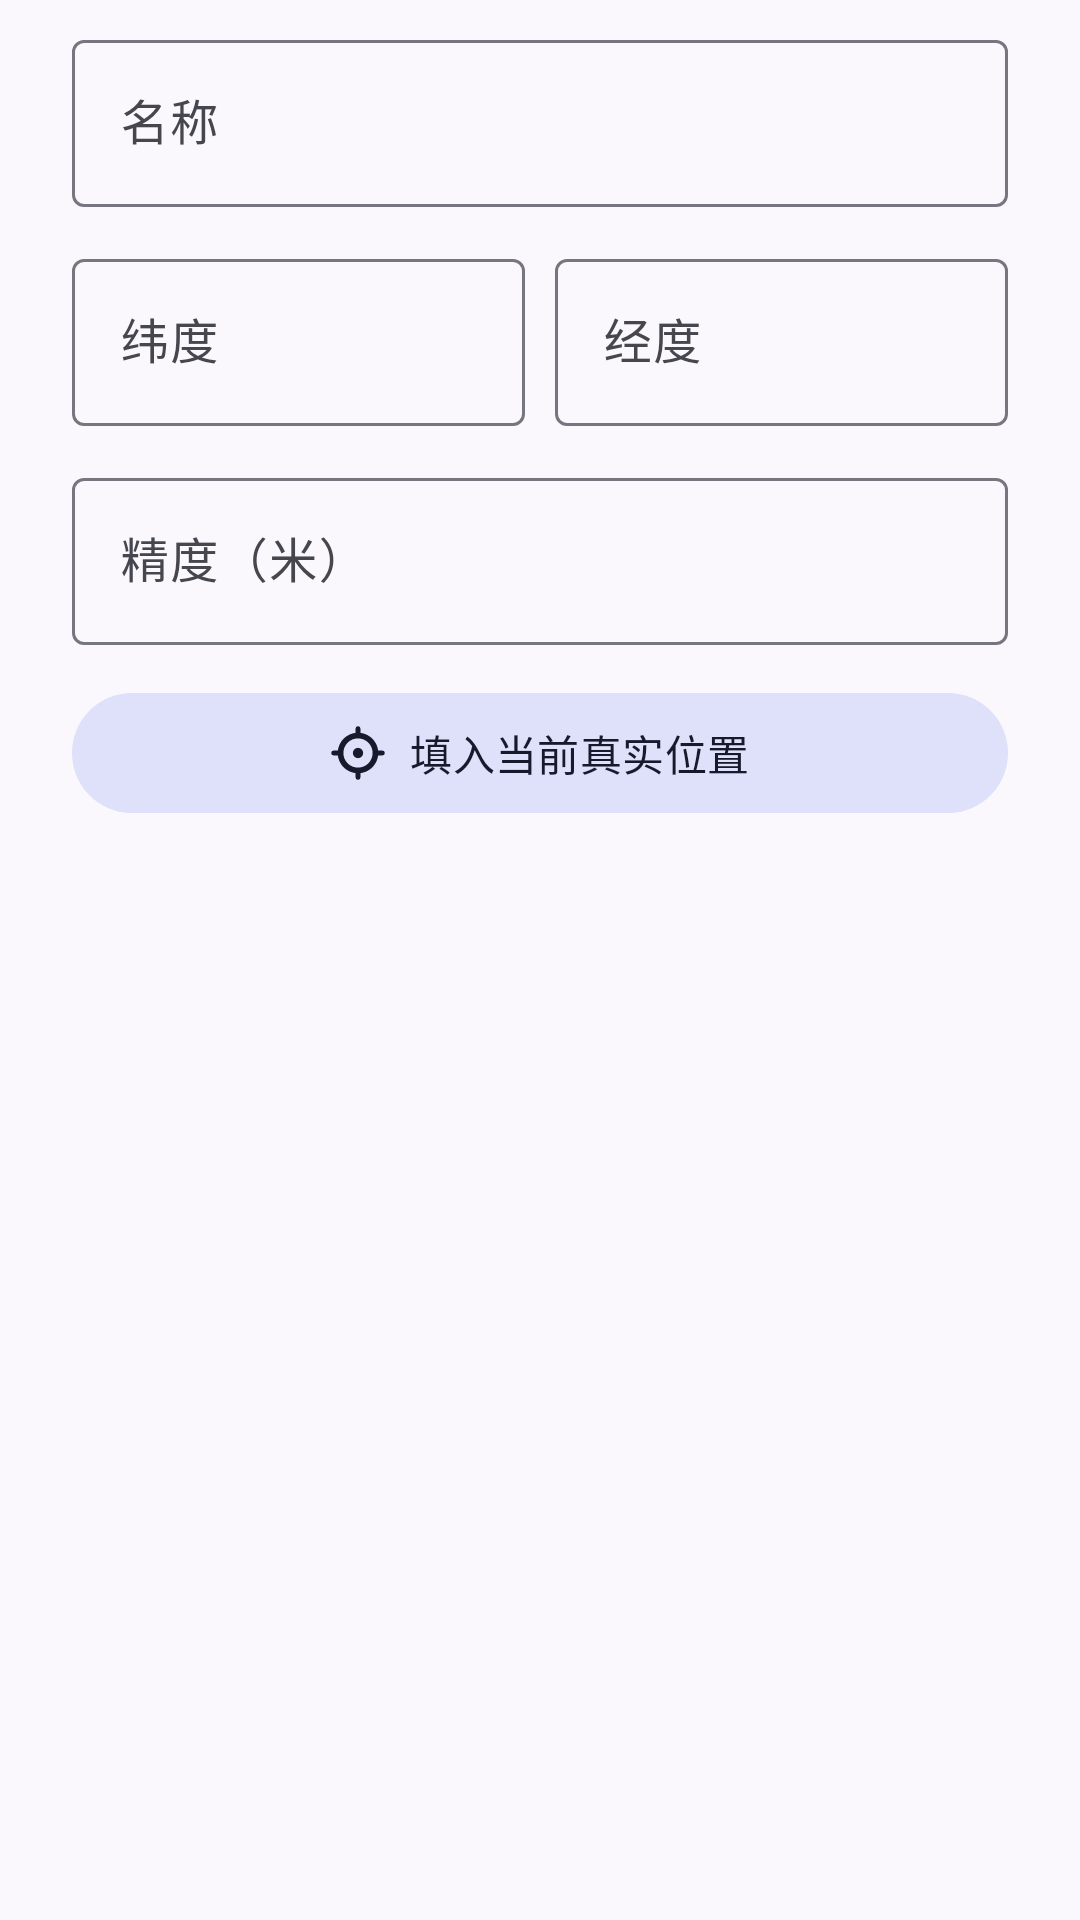

Write the Android layout XML for this screen, with the resource values it uses.
<!-- AndroidManifest.xml: application theme Theme.Teralis -->
<!-- res/layout/dialog_edit_location.xml -->
<?xml version="1.0" encoding="utf-8"?>
<LinearLayout xmlns:android="http://schemas.android.com/apk/res/android"
    xmlns:app="http://schemas.android.com/apk/res-auto"
    android:layout_width="match_parent"
    android:layout_height="wrap_content"
    android:orientation="vertical"
    android:paddingHorizontal="24dp"
    android:paddingTop="8dp">

    <com.google.android.material.textfield.TextInputLayout
        style="@style/Widget.Material3.TextInputLayout.OutlinedBox"
        android:layout_width="match_parent"
        android:layout_height="wrap_content"
        android:hint="@string/common_name">

        <com.google.android.material.textfield.TextInputEditText
            android:id="@+id/edtName"
            android:layout_width="match_parent"
            android:layout_height="wrap_content"
            android:imeOptions="actionNext"
            android:inputType="text"
            android:maxLines="1" />
    </com.google.android.material.textfield.TextInputLayout>

    <LinearLayout
        android:layout_width="match_parent"
        android:layout_height="wrap_content"
        android:layout_marginTop="12dp"
        android:orientation="horizontal">

        <com.google.android.material.textfield.TextInputLayout
            android:id="@+id/tilLat"
            style="@style/Widget.Material3.TextInputLayout.OutlinedBox"
            android:layout_width="0dp"
            android:layout_height="wrap_content"
            android:layout_weight="1"
            android:hint="@string/location_latitude">

            <com.google.android.material.textfield.TextInputEditText
                android:id="@+id/edtLat"
                android:layout_width="match_parent"
                android:layout_height="wrap_content"
                android:inputType="numberSigned|numberDecimal"
                android:maxLines="1" />
        </com.google.android.material.textfield.TextInputLayout>

        <com.google.android.material.textfield.TextInputLayout
            android:id="@+id/tilLng"
            style="@style/Widget.Material3.TextInputLayout.OutlinedBox"
            android:layout_width="0dp"
            android:layout_height="wrap_content"
            android:layout_marginStart="10dp"
            android:layout_weight="1"
            android:hint="@string/location_longitude">

            <com.google.android.material.textfield.TextInputEditText
                android:id="@+id/edtLng"
                android:layout_width="match_parent"
                android:layout_height="wrap_content"
                android:inputType="numberSigned|numberDecimal"
                android:maxLines="1" />
        </com.google.android.material.textfield.TextInputLayout>
    </LinearLayout>

    <com.google.android.material.textfield.TextInputLayout
        style="@style/Widget.Material3.TextInputLayout.OutlinedBox"
        android:layout_width="match_parent"
        android:layout_height="wrap_content"
        android:layout_marginTop="12dp"
        android:hint="@string/location_accuracy">

        <com.google.android.material.textfield.TextInputEditText
            android:id="@+id/edtAccuracy"
            android:layout_width="match_parent"
            android:layout_height="wrap_content"
            android:inputType="numberDecimal"
            android:maxLines="1" />
    </com.google.android.material.textfield.TextInputLayout>

    <com.google.android.material.button.MaterialButton
        android:id="@+id/btnFillReal"
        style="@style/Widget.Material3.Button.TonalButton"
        android:layout_width="match_parent"
        android:layout_height="wrap_content"
        android:layout_marginTop="12dp"
        app:icon="@drawable/ic_my_location"
        app:iconGravity="textStart"
        android:text="@string/location_use_real" />
</LinearLayout>
<!-- resources referenced by this layout -->
<resources>
  <!-- drawable ic_my_location (drawable) -->
  <?xml version="1.0" encoding="utf-8"?>
  <vector xmlns:android="http://schemas.android.com/apk/res/android"
      android:width="24dp" android:height="24dp"
      android:viewportWidth="24" android:viewportHeight="24">
  
      
      <path
          android:fillColor="@android:color/white"
          android:fillType="evenOdd"
          android:pathData="M12,3C7.03,3 3,7.03 3,12s4.03,9 9,9 9,-4.03 9,-9S16.97,3 12,3zM12,5.5C15.59,5.5 18.5,8.41 18.5,12S15.59,18.5 12,18.5 5.5,15.59 5.5,12 8.41,5.5 12,5.5z" />
  
      
      <path
          android:strokeColor="@android:color/white"
          android:strokeWidth="2.2"
          android:strokeLineCap="round"
          android:pathData="M12,1.2V3.7 M12,20.3V22.8 M1.2,12H3.7 M20.3,12H22.8" />
  
      
      <path
          android:fillColor="@android:color/white"
          android:pathData="M9.7,12a2.3,2.3 0 1,0 4.6,0a2.3,2.3 0 1,0 -4.6,0z" />
  </vector>
  <string name="common_name">名称</string>
  <string name="location_accuracy">精度（米）</string>
  <string name="location_latitude">纬度</string>
  <string name="location_longitude">经度</string>
  <string name="location_use_real">填入当前真实位置</string>
  <color name="md_primary">#4454C8</color>
  <color name="md_on_primary">#FFFFFF</color>
  <color name="md_primary_container">#DEE0FF</color>
  <color name="md_on_primary_container">#00115D</color>
  <color name="md_secondary">#5A5D72</color>
  <color name="md_on_secondary">#FFFFFF</color>
  <color name="md_secondary_container">#DFE0F9</color>
  <color name="md_on_secondary_container">#171A2C</color>
  <color name="md_tertiary">#755470</color>
  <color name="md_on_tertiary">#FFFFFF</color>
  <color name="md_tertiary_container">#FFD7F3</color>
  <color name="md_on_tertiary_container">#2C122A</color>
  <color name="md_error">#BA1A1A</color>
  <color name="md_on_error">#FFFFFF</color>
  <color name="md_error_container">#FFDAD6</color>
  <color name="md_on_error_container">#410002</color>
  <color name="md_background">#FBF8FD</color>
  <color name="md_on_background">#1B1B21</color>
  <color name="md_surface">#FBF8FD</color>
  <color name="md_on_surface">#1B1B21</color>
  <color name="md_surface_variant">#E3E1EC</color>
  <color name="md_on_surface_variant">#46464F</color>
  <color name="md_surface_container_lowest">#FFFFFF</color>
  <color name="md_surface_container_low">#F5F2FA</color>
  <color name="md_surface_container">#EFEDF4</color>
  <color name="md_surface_container_high">#E9E7EF</color>
  <color name="md_surface_container_highest">#E4E1E9</color>
  <color name="md_outline">#767680</color>
  <color name="md_outline_variant">#C6C5D0</color>
  <style name="Widget.Teralis.Button" parent="Widget.Material3.Button">
          <item name="android:minHeight">52dp</item>
          <item name="android:paddingStart">20dp</item>
          <item name="android:paddingEnd">20dp</item>
          <item name="android:gravity">center</item>
          <item name="android:letterSpacing">0.01</item>
      </style>
  <style name="Widget.Teralis.PopupMenu" parent="Widget.Material3.PopupMenu">
          <item name="android:popupBackground">@drawable/bg_popup_menu</item>
          <item name="android:popupElevation">0dp</item>
      </style>
  <!-- drawable bg_popup_menu (drawable) -->
  <?xml version="1.0" encoding="utf-8"?>
  <shape xmlns:android="http://schemas.android.com/apk/res/android"
      android:shape="rectangle">
      <solid android:color="?attr/colorSurfaceContainerHigh" />
      <corners android:radius="28dp" />
      
      <padding
          android:top="8dp"
          android:bottom="8dp" />
      <stroke
          android:width="1dp"
          android:color="?attr/colorOutlineVariant" />
  </shape>
</resources>
